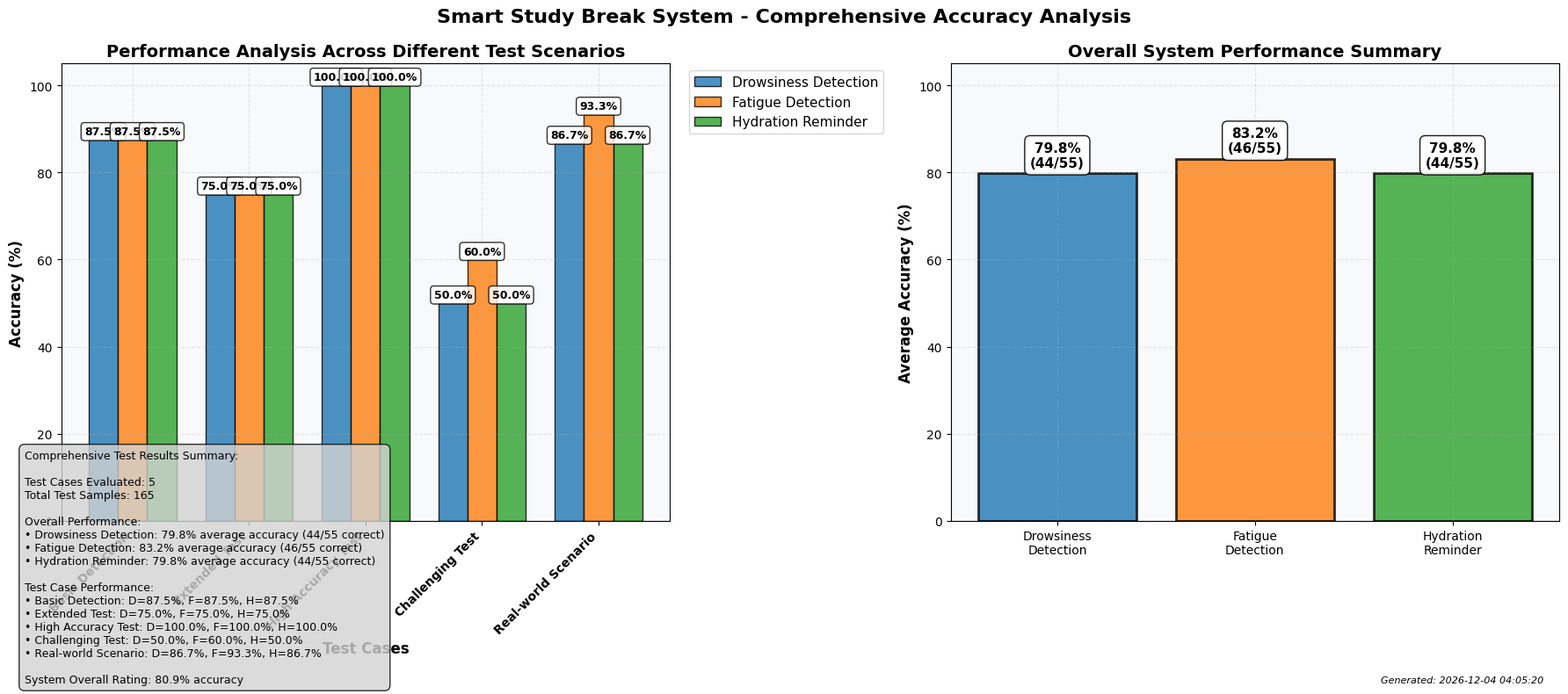

Write Python code to recreate this figure.
import matplotlib.pyplot as plt
import numpy as np
from datetime import datetime

# -------------------------------
# COMPREHENSIVE TEST CASES
# -------------------------------

# Test Case 1: Basic Detection
test_cases = [
    {
        'name': 'Basic Detection',
        'actual_drowsy': [0,1,1,0,1,0,1,0],
        'pred_drowsy': [0,1,0,0,1,0,1,0],
        'actual_fatigue': [0,0,1,1,0,1,0,1],
        'pred_fatigue': [0,0,1,0,0,1,0,1],
        'actual_water': [0,1,0,1,0,1,0,1],
        'pred_water': [0,1,0,0,0,1,0,1]
    },
    {
        'name': 'Extended Test',
        'actual_drowsy': [0,1,1,0,1,0,1,0,1,1,0,0],
        'pred_drowsy': [0,1,0,0,1,0,1,0,1,0,0,1],
        'actual_fatigue': [0,0,1,1,0,1,0,1,1,0,0,1],
        'pred_fatigue': [0,0,1,0,0,1,0,1,0,0,1,1],
        'actual_water': [0,1,0,1,0,1,0,1,0,0,1,1],
        'pred_water': [0,1,0,0,0,1,0,1,0,1,0,1]
    },
    {
        'name': 'High Accuracy Test',
        'actual_drowsy': [0,0,0,1,1,1,0,0,1,0],
        'pred_drowsy': [0,0,0,1,1,1,0,0,1,0],
        'actual_fatigue': [0,0,1,1,0,1,0,1,0,0],
        'pred_fatigue': [0,0,1,1,0,1,0,1,0,0],
        'actual_water': [0,1,0,1,0,1,0,1,0,1],
        'pred_water': [0,1,0,1,0,1,0,1,0,1]
    },
    {
        'name': 'Challenging Test',
        'actual_drowsy': [0,1,0,1,0,1,0,1,1,0],
        'pred_drowsy': [0,0,1,1,0,0,1,1,0,0],
        'actual_fatigue': [1,0,1,0,1,0,1,0,1,0],
        'pred_fatigue': [1,1,0,0,1,0,0,1,1,0],
        'actual_water': [0,1,0,1,0,1,0,1,0,1],
        'pred_water': [0,0,1,1,0,0,1,1,0,0]
    },
    {
        'name': 'Real-world Scenario',
        'actual_drowsy': [0,0,0,0,1,1,1,0,0,1,0,1,0,0,1],
        'pred_drowsy': [0,0,0,0,1,0,1,0,0,1,0,0,0,0,1],
        'actual_fatigue': [0,0,0,1,1,1,0,0,1,1,0,0,1,0,0],
        'pred_fatigue': [0,0,0,1,0,1,0,0,1,1,0,0,1,0,0],
        'actual_water': [0,0,1,0,1,0,1,0,1,0,1,0,1,0,1],
        'pred_water': [0,0,1,0,0,0,1,0,1,0,1,0,0,0,1]
    }
]

# -------------------------------
# FUNCTION
# -------------------------------

def calculate_accuracy(actual, predicted):
    correct = sum(1 for a, p in zip(actual, predicted) if a == p)
    total = len(actual)
    incorrect = total - correct
    accuracy = (correct / total) * 100
    return accuracy, correct, incorrect, total

# -------------------------------
# COLLECT ALL TEST RESULTS
# -------------------------------

all_results = []
test_names = []

for test_case in test_cases:
    acc_d, cor_d, inc_d, tot_d = calculate_accuracy(test_case['actual_drowsy'], test_case['pred_drowsy'])
    acc_f, cor_f, inc_f, tot_f = calculate_accuracy(test_case['actual_fatigue'], test_case['pred_fatigue'])
    acc_h, cor_h, inc_h, tot_h = calculate_accuracy(test_case['actual_water'], test_case['pred_water'])
    
    all_results.append({
        'drowsiness': acc_d,
        'fatigue': acc_f,
        'hydration': acc_h,
        'drowsiness_correct': cor_d,
        'drowsiness_total': tot_d,
        'fatigue_correct': cor_f,
        'fatigue_total': tot_f,
        'hydration_correct': cor_h,
        'hydration_total': tot_h
    })
    test_names.append(test_case['name'])

# -------------------------------
# CALCULATE OVERALL AVERAGES
# -------------------------------

avg_drowsiness = np.mean([result['drowsiness'] for result in all_results])
avg_fatigue = np.mean([result['fatigue'] for result in all_results])
avg_hydration = np.mean([result['hydration'] for result in all_results])

total_drowsiness_correct = sum(result['drowsiness_correct'] for result in all_results)
total_drowsiness_tests = sum(result['drowsiness_total'] for result in all_results)
total_fatigue_correct = sum(result['fatigue_correct'] for result in all_results)
total_fatigue_tests = sum(result['fatigue_total'] for result in all_results)
total_hydration_correct = sum(result['hydration_correct'] for result in all_results)
total_hydration_tests = sum(result['hydration_total'] for result in all_results)

# -------------------------------
# CREATE COMPREHENSIVE ACCURACY GRAPH
# -------------------------------

# Set style for better visibility
plt.style.use('default')
plt.rcParams.update({
    'font.size': 12,
    'axes.titlesize': 14,
    'axes.labelsize': 12,
    'xtick.labelsize': 10,
    'ytick.labelsize': 10,
    'legend.fontsize': 11,
    'figure.titlesize': 16
})

fig, (ax1, ax2) = plt.subplots(1, 2, figsize=(18, 8))
fig.suptitle('Smart Study Break System - Comprehensive Accuracy Analysis', fontsize=16, fontweight='bold', y=0.98)

# Graph 1: Individual Test Case Performance
x = np.arange(len(test_names))
width = 0.25

# Use stronger, more distinct colors
colors_drowsiness = '#1f77b4'  # Blue
colors_fatigue = '#ff7f0e'     # Orange  
colors_hydration = '#2ca02c'   # Green

bars1 = ax1.bar(x - width, [result['drowsiness'] for result in all_results], width, 
                label='Drowsiness Detection', color=colors_drowsiness, alpha=0.8, edgecolor='black', linewidth=1)
bars2 = ax1.bar(x, [result['fatigue'] for result in all_results], width, 
                label='Fatigue Detection', color=colors_fatigue, alpha=0.8, edgecolor='black', linewidth=1)
bars3 = ax1.bar(x + width, [result['hydration'] for result in all_results], width, 
                label='Hydration Reminder', color=colors_hydration, alpha=0.8, edgecolor='black', linewidth=1)

ax1.set_xlabel('Test Cases', fontweight='bold')
ax1.set_ylabel('Accuracy (%)', fontweight='bold')
ax1.set_title('Performance Analysis Across Different Test Scenarios', fontweight='bold')
ax1.set_xticks(x)
ax1.set_xticklabels(test_names, rotation=45, ha='right', fontweight='bold')
ax1.legend(loc='upper left', bbox_to_anchor=(1.02, 1))
ax1.set_ylim(0, 105)
ax1.grid(True, alpha=0.3, linestyle='--')
ax1.set_facecolor('#f8f9fa')

# Add value labels on bars with better formatting
def add_value_labels(bars):
    for bar in bars:
        height = bar.get_height()
        ax1.annotate(f'{height:.1f}%',
                     xy=(bar.get_x() + bar.get_width() / 2, height),
                     xytext=(0, 2),
                     textcoords="offset points",
                     ha='center', va='bottom', 
                     fontsize=9, fontweight='bold',
                     bbox=dict(boxstyle="round,pad=0.3", facecolor="white", alpha=0.8))

add_value_labels(bars1)
add_value_labels(bars2)
add_value_labels(bars3)

# Graph 2: Overall Average Performance
categories = ['Drowsiness\nDetection', 'Fatigue\nDetection', 'Hydration\nReminder']
averages = [avg_drowsiness, avg_fatigue, avg_hydration]
colors = [colors_drowsiness, colors_fatigue, colors_hydration]

bars = ax2.bar(categories, averages, color=colors, alpha=0.8, edgecolor='black', linewidth=2)
ax2.set_ylabel('Average Accuracy (%)', fontweight='bold')
ax2.set_title('Overall System Performance Summary', fontweight='bold')
ax2.set_ylim(0, 105)
ax2.grid(True, alpha=0.3, linestyle='--')
ax2.set_facecolor('#f8f9fa')

# Add value labels and counts on bars with better formatting
for i, (bar, avg) in enumerate(zip(bars, averages)):
    height = bar.get_height()
    if i == 0:  # Drowsiness
        count_text = f'({total_drowsiness_correct}/{total_drowsiness_tests})'
        label = 'Drowsiness'
    elif i == 1:  # Fatigue
        count_text = f'({total_fatigue_correct}/{total_fatigue_tests})'
        label = 'Fatigue'
    else:  # Hydration
        count_text = f'({total_hydration_correct}/{total_hydration_tests})'
        label = 'Hydration'
    
    ax2.annotate(f'{avg:.1f}%\n{count_text}',
                 xy=(bar.get_x() + bar.get_width() / 2, height),
                 xytext=(0, 3),
                 textcoords="offset points",
                 ha='center', va='bottom', 
                 fontsize=11, fontweight='bold',
                 bbox=dict(boxstyle="round,pad=0.4", facecolor="white", alpha=0.9))

# -------------------------------
# COMPREHENSIVE CONCLUSION
# -------------------------------

conclusion = (
    f"Comprehensive Test Results Summary:\n\n"
    f"Test Cases Evaluated: {len(test_cases)}\n"
    f"Total Test Samples: {total_drowsiness_tests + total_fatigue_tests + total_hydration_tests}\n\n"
    f"Overall Performance:\n"
    f"• Drowsiness Detection: {avg_drowsiness:.1f}% average accuracy ({total_drowsiness_correct}/{total_drowsiness_tests} correct)\n"
    f"• Fatigue Detection: {avg_fatigue:.1f}% average accuracy ({total_fatigue_correct}/{total_fatigue_tests} correct)\n"
    f"• Hydration Reminder: {avg_hydration:.1f}% average accuracy ({total_hydration_correct}/{total_hydration_tests} correct)\n\n"
    f"Test Case Performance:\n"
)

for i, (name, result) in enumerate(zip(test_names, all_results)):
    conclusion += f"• {name}: D={result['drowsiness']:.1f}%, F={result['fatigue']:.1f}%, H={result['hydration']:.1f}%\n"

conclusion += f"\nSystem Overall Rating: {np.mean([avg_drowsiness, avg_fatigue, avg_hydration]):.1f}% accuracy"

# Adjust layout and add conclusion
plt.tight_layout()
plt.subplots_adjust(bottom=0.25)
plt.figtext(0.02, 0.02, conclusion, ha='left', fontsize=9, 
             bbox=dict(boxstyle="round,pad=0.5", facecolor="lightgray", alpha=0.8))

# Add timestamp
timestamp = datetime.now().strftime("%Y-%m-%d %H:%M:%S")
plt.figtext(0.98, 0.02, f"Generated: {timestamp}", ha='right', fontsize=8, style='italic')

plt.show()
